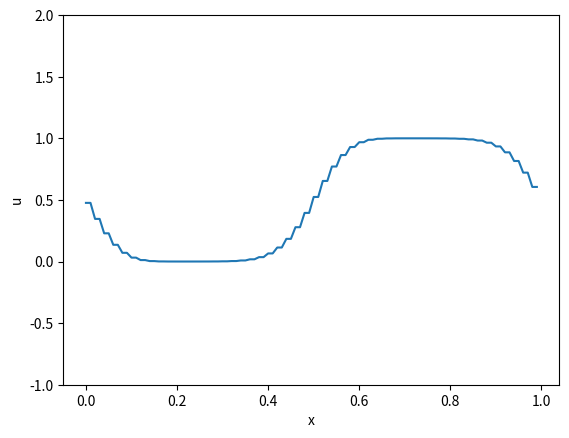

Source code (Python):
#/usr/bin/ipython3 --pylab
#if __name__ == "__main__":

'''
TDLI Summer School 2018
Lab Exercise 1a - Solving the advection equation using the Lax-Friedrichs scheme
'''

import numpy as np                  # NumPy library for arrays
import matplotlib.pyplot as plt     # Matplotlib library for plotting

nx = 100            # Number of grid points
u = np.zeros(nx)    # Initialise the grid of u values
total_length = 1    # Physical length of the grid

dx = total_length / float (nx)      # Calculate dx using the length divided by number of grid points
x = np.arange(0, total_length, dx)  # x-coordinate of each grid point

tmax = 0.5  # Time to perform integration to
time = 0.0  # Initial time

dt = 0.7 * dx   # Set the timestep based on the CFL (Courant-Friedrichs-Lewy) condition

# Initial condition: u=1 where x<0.5, and u=0 where x>=0.5
u[x<0.5] = 1.0
u[x>=0.5] = 0.0

plt.plot(x,u)      # Plot initial condition
plt.ylim((-1,2))   # Set the plotting limits in the y-direction
plt.xlabel('x')    # x-label for plot
plt.ylabel('u')    # y-label for plot
plt.draw()         # Tell matplotlib to draw the plot

plt.show(block=False)   # Tell matplotlib to show the plot (block=False allows the code to continue)

while(time < tmax):    # While time has not yet reached tmax
    print("time:",time) # Print the current time
    # Lax-Friedrichs scheme:
    #   Where the solution at x_i, t_n is u(i, n),
    #   u(i,n+1) = 0.5*(u(i-1,n)+u(i+1,n)) + dt*((u(i-1)+u(i)) - (u(i)+u(i+1)))/(2*dx)
    # For brief description, see: https://en.wikipedia.org/wiki/Lax-Friedrichs_method
    #   Note: in our case, a=1
    # NumPy trick:
    #   np.roll will shift the entire array by the specified amount, so the finite differences
    #   can be calculated in a single vector operation, rather than in a loop
    u = 0.5 * (np.roll (u,-1) + np.roll (u,1)) + \
        dt * (np.roll (u,1) - np.roll (u,-1)) / (2.0 * dx)

    time = time + dt    # Increment time
    plt.cla()          # Clear the axis to prevent repeatedly plotting on top of old lines
    plt.ylim((-1,2))   # Set the plotting limits in the y-direction
    plt.xlabel('x')    # x-label for plot
    plt.ylabel('u')    # y-label for plot
    plt.plot(x,u)      # Plot updated data
    plt.show(block=False) # Tell matplotlib to show the plot (block=False allows the code to continue)
    plt.pause(0.01) # Pause for a short time for animation
